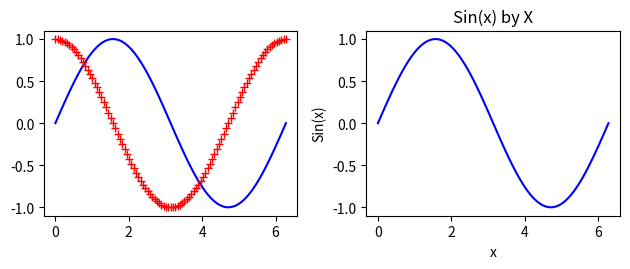

Recreate this plot in Python. (Note: this script raises an exception after producing the figure.)
##This is a 2x2 layout, with 3 slots occupied.

# 1. Sine function, with blue solid line; cosine with red '+' markers; the
#    extents fit the plot exactly. Hint: see the axis() function for setting the
#    extents.
# 2. Sine function, with gridlines, axis labels, and title; the extents fit the
#    plot exactly.
# 3. Image with color map; the extents run from -10 to 10, rather than the
#    default.

# Save the resulting plot image to a file. (Use a different file name, so you
# don't overwrite the sample.)

# The color map in the example is 'winter'; use 'cm.<tab>' to list the available
# ones, and experiment to find one you like.

# Start with the following statements::

from matplotlib.pyplot import imread
import matplotlib.pyplot as plt
import numpy as np
from numpy import linspace, pi, sin, cos
import matplotlib.image as mpimg

x = np.linspace(0, 2*pi, 101)
s = sin(x)
c = cos(x)

##fig, axes = plt.subplots(nrows = 2, ncols=2, figsize=(3,3))


#####first plot - upper left

plt.subplot(2,2,1)
plt.plot(x,s,color="b")
plt.plot(x,c, "r+")
plt.axis("tight")
# print(plt.axis())
# xmin, xmax = plt.xlim()  # return the current xlim
# plt.xlim((xmin, xmax))   # set the xlim to xmin, xmax


#####second plot - upper right

plt.subplot(2,2,2)
plt.plot(x,s,color="b")
plt.xlabel("x")
plt.ylabel("Sin(x)")
plt.title("Sin(x) by X", fontsize=12)
plt.tight_layout()
plt.axis("tight")


#####third plot - lower left

img = mpimg.imread('dc_metro.jpg')
#lum_img = img[:,:,0]
plt.subplot(2,2,3)
#plt.imshow(lum_img)
#plt.colorbar()
plt.imshow(img, cmap="winter")



# Tip: If you find that the label of one plot overlaps another plot, try adding
# a call to `tight_layout()` to your script.

plt.tight_layout()  ###relayout in a better way

plt.show()
plt.savefig("a layout of figures")